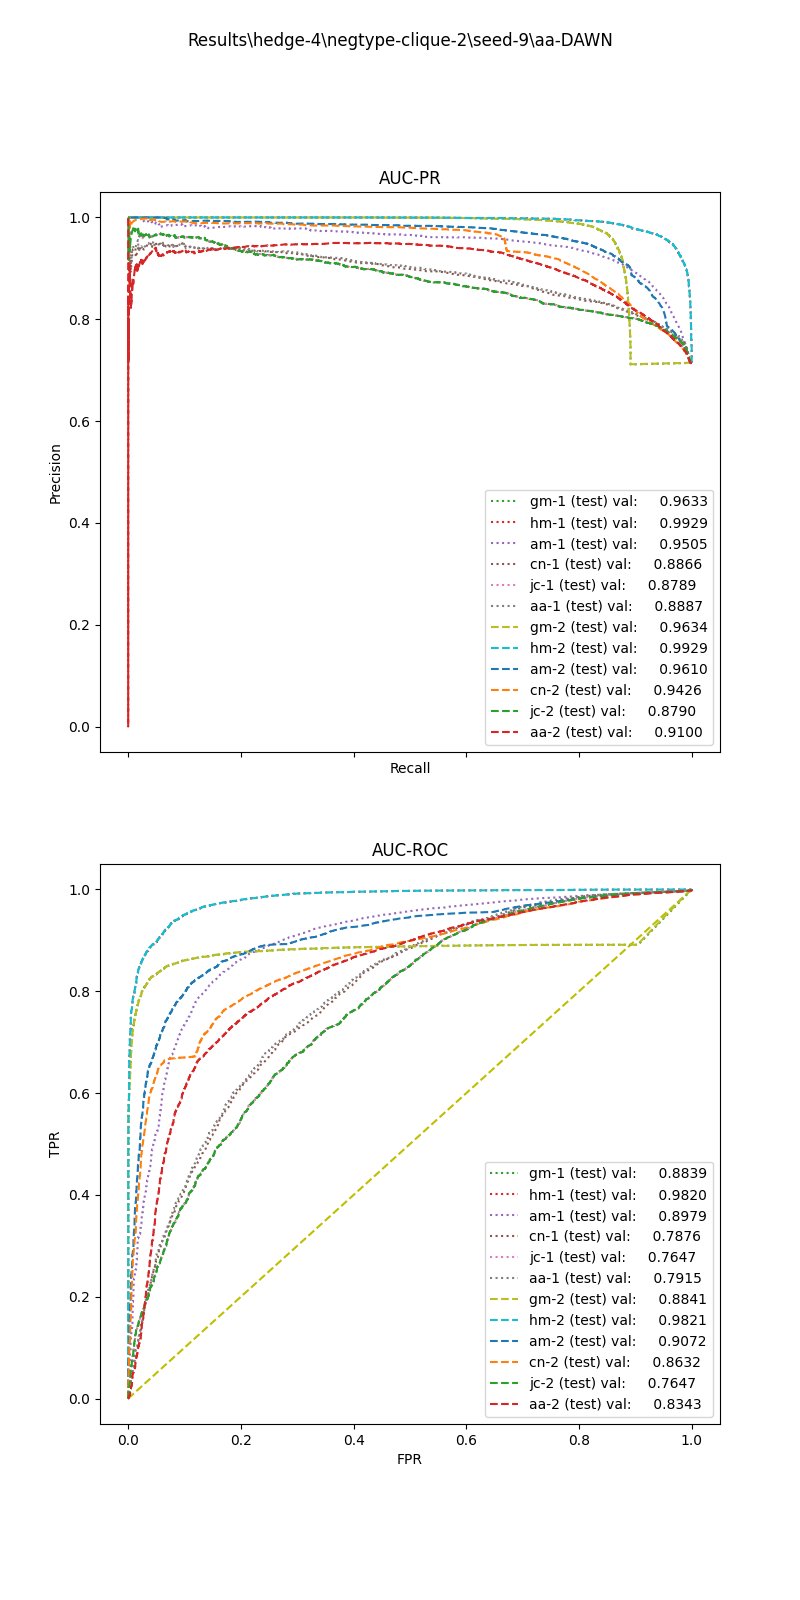

Values plotted in this chart, from the file beside it:
, input_dim1, pred_dim1, input_dim2, pred_dim2, input_dim3, pred_dim3, label
0, 48.49, 1.0, 0.1669, 1.0, , , 1.0
1, 92.14, 1.0, 0.6807, 1.0, , , 1.0
2, 56.06, 1.0, 0.7239, 1.0, , , 1.0
3, 94.17, 1.0, 0.6693, 1.0, , , 1.0
4, 69.6, 1.0, 0.7626, 1.0, , , 1.0
5, 99.26, 1.0, 0.6246, 1.0, , , 1.0
6, 126.8, 1.0, 0.4334, 1.0, , , 1.0
7, 32.08, 1.0, 0.7393, 1.0, , , 1.0
8, 43.18, 1.0, 0.0, 0.0, , , 1.0
9, 26.05, 1.0, 0.0, 0.0, , , 1.0
10, 28.04, 1.0, 0.0, 0.0, , , 1.0
11, 34.83, 1.0, 0.0, 0.0, , , 1.0
12, 21.89, 0.0, 0.911, 1.0, , , 1.0
13, 86.87, 1.0, 0.6628, 1.0, , , 1.0
14, 62.5, 1.0, 0.7012, 1.0, , , 1.0
15, 90.87, 1.0, 0.0, 1.0, , , 1.0
16, 78.94, 1.0, 0.6605, 1.0, , , 1.0
17, 96.95, 1.0, 0.3771, 1.0, , , 1.0
18, 92.68, 1.0, 0.6854, 1.0, , , 1.0
19, 93.01, 1.0, 0.0, 1.0, , , 1.0
20, 119.8, 1.0, 0.653, 1.0, , , 1.0
21, 44.13, 1.0, 0.3614, 1.0, , , 1.0
22, 64.12, 1.0, 0.0, 1.0, , , 1.0
23, 43.89, 1.0, 0.1827, 1.0, , , 1.0
24, 38.04, 1.0, 0.7038, 1.0, , , 1.0
25, 31.87, 1.0, 0.321, 1.0, , , 1.0
26, 101.2, 1.0, 0.7213, 1.0, , , 1.0
27, 94.6, 1.0, 0.6537, 1.0, , , 1.0
28, 72.47, 1.0, 0.6605, 1.0, , , 1.0
29, 98.48, 1.0, 0.3377, 1.0, , , 1.0
30, 159.1, 1.0, 0.7609, 1.0, , , 1.0
31, 31.6, 1.0, 0.0, 0.0, , , 1.0
32, 24.17, 1.0, 0.0, 0.0, , , 1.0
33, 119.2, 1.0, 0.0, 1.0, , , 1.0
34, 174.6, 1.0, 0.0, 1.0, , , 1.0
35, 115.3, 1.0, 0.6249, 1.0, , , 1.0
36, 49.56, 1.0, 0.0, 1.0, , , 1.0
37, 105.5, 1.0, 0.6363, 1.0, , , 1.0
38, 70.36, 1.0, 0.6625, 1.0, , , 1.0
39, 123.8, 1.0, 0.6042, 1.0, , , 1.0
40, 49.35, 1.0, 0.0, 1.0, , , 1.0
41, 28.39, 1.0, 0.3933, 1.0, , , 1.0
42, 64.57, 1.0, 0.6659, 1.0, , , 1.0
43, 72, 1.0, 0.0, 1.0, , , 1.0
44, 46.2, 1.0, 0.7991, 1.0, , , 1.0
45, 32.76, 1.0, 0.7256, 1.0, , , 1.0
46, 30.62, 1.0, 0.316, 1.0, , , 1.0
47, 102.2, 1.0, 0.0, 1.0, , , 1.0
48, 10.67, 0.0, 0.0, 0.0, , , 1.0
49, 41.11, 1.0, 0.0, 0.0, , , 1.0
50, 7.505, 0.0, 0.0, 0.0, , , 1.0
51, 170.9, 1.0, 0.6063, 1.0, , , 1.0
52, 71.17, 1.0, 0.3225, 1.0, , , 1.0
53, 28.76, 1.0, 0.1449, 0.0, , , 1.0
54, 31.73, 1.0, 0.33, 1.0, , , 1.0
55, 28.52, 1.0, 0.0, 0.0, , , 1.0
56, 136.7, 1.0, 0.7108, 1.0, , , 1.0
57, 152.2, 1.0, 0.6137, 1.0, , , 1.0
58, 23.69, 1.0, 0.7139, 1.0, , , 1.0
59, 25.44, 1.0, 0.0, 0.0, , , 1.0
... 20,820 more rows
